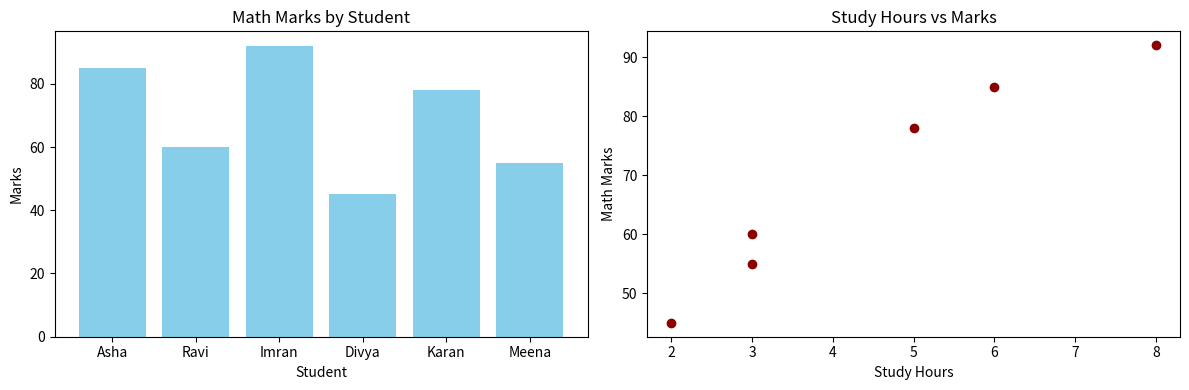

Reproduce this figure in Python.
# =============================================================================
# CASE STUDY 2 — STUDENT PERFORMANCE ANALYSIS
# =============================================================================
# GOAL:
#   Turn a small table of student data into a simple "visual report" with TWO
#   charts:
#       1. A BAR     chart -> compares Math marks across students
#                             (who is the topper, who is struggling?)
#       2. A SCATTER plot  -> checks whether more STUDY HOURS lead to higher MARKS
#                             (is there a relationship between the two?)
#
#   This shows two very different uses of charts:
#       - Bar chart  = COMPARE individual categories (students).
#       - Scatter    = REVEAL a relationship between two numeric columns.
# =============================================================================


# -----------------------------------------------------------------------------
# STEP 1: Import the libraries
# -----------------------------------------------------------------------------
import pandas as pd               # for the data table (DataFrame)
import matplotlib.pyplot as plt   # for drawing the charts


# -----------------------------------------------------------------------------
# STEP 2: Create the data
# -----------------------------------------------------------------------------
# Each student has:
#   - a Name
#   - a Math mark (out of 100)
#   - the number of hours they studied
# All three lists are the same length (6 students), so the rows line up.
students = pd.DataFrame({
    "Name":       ["Asha", "Ravi", "Imran", "Divya", "Karan", "Meena"],
    "Math":       [85, 60, 92, 45, 78, 55],   # Math marks
    "StudyHours": [6, 3, 8, 2, 5, 3]          # hours spent studying
})

# Print the table so we can see exactly what we are working with.
print("Student data:")
print(students)
print()


# -----------------------------------------------------------------------------
# STEP 3: Create the report layout
# -----------------------------------------------------------------------------
# plt.subplots(1, 2) -> one row with TWO charts: axes[0] and axes[1].
# figsize=(12, 4) makes the figure wide enough to comfortably hold both.
fig, axes = plt.subplots(1, 2, figsize=(12, 4))


# -----------------------------------------------------------------------------
# CHART 1: Bar chart of Math marks per student  (axes[0])
# -----------------------------------------------------------------------------
# A bar chart is perfect for COMPARING a value across named categories.
# Here each student (a category) gets one bar whose height is their Math mark.
axes[0].bar(students["Name"], students["Math"], color="skyblue")
axes[0].set_title("Math Marks by Student")
axes[0].set_xlabel("Student")
axes[0].set_ylabel("Marks")


# -----------------------------------------------------------------------------
# CHART 2: Scatter plot of Study Hours vs Math marks  (axes[1])
# -----------------------------------------------------------------------------
# A scatter plot draws one DOT per student at the position (StudyHours, Math).
# If the dots trend from bottom-left to top-right, more study hours generally
# go together with higher marks -> a POSITIVE relationship.
axes[1].scatter(students["StudyHours"], students["Math"], color="darkred")
axes[1].set_title("Study Hours vs Marks")
axes[1].set_xlabel("Study Hours")
axes[1].set_ylabel("Math Marks")


# -----------------------------------------------------------------------------
# STEP 4: Finish and show the report
# -----------------------------------------------------------------------------
plt.tight_layout()                          # keep labels from overlapping
plt.savefig("student_performance.png", dpi=150)  # save a copy as an image
plt.show()                                  # display the figure


# -----------------------------------------------------------------------------
# STEP 5: Interpret the results
# -----------------------------------------------------------------------------
print("INTERPRETATION")
print("- Bar chart : Imran scored highest (92); Divya lowest (45).")
print("- Scatter   : Dots rise from bottom-left to top-right ->")
print("              a clear positive link between study hours and marks.")
print()
print("INSIGHT:")
print("  Marks increase with study hours; the lowest scorers studied the least.")
print()
print("RECOMMENDATION:")
print("  Encourage more study time, and give extra support to low-scoring")
print("  students like Divya.")
